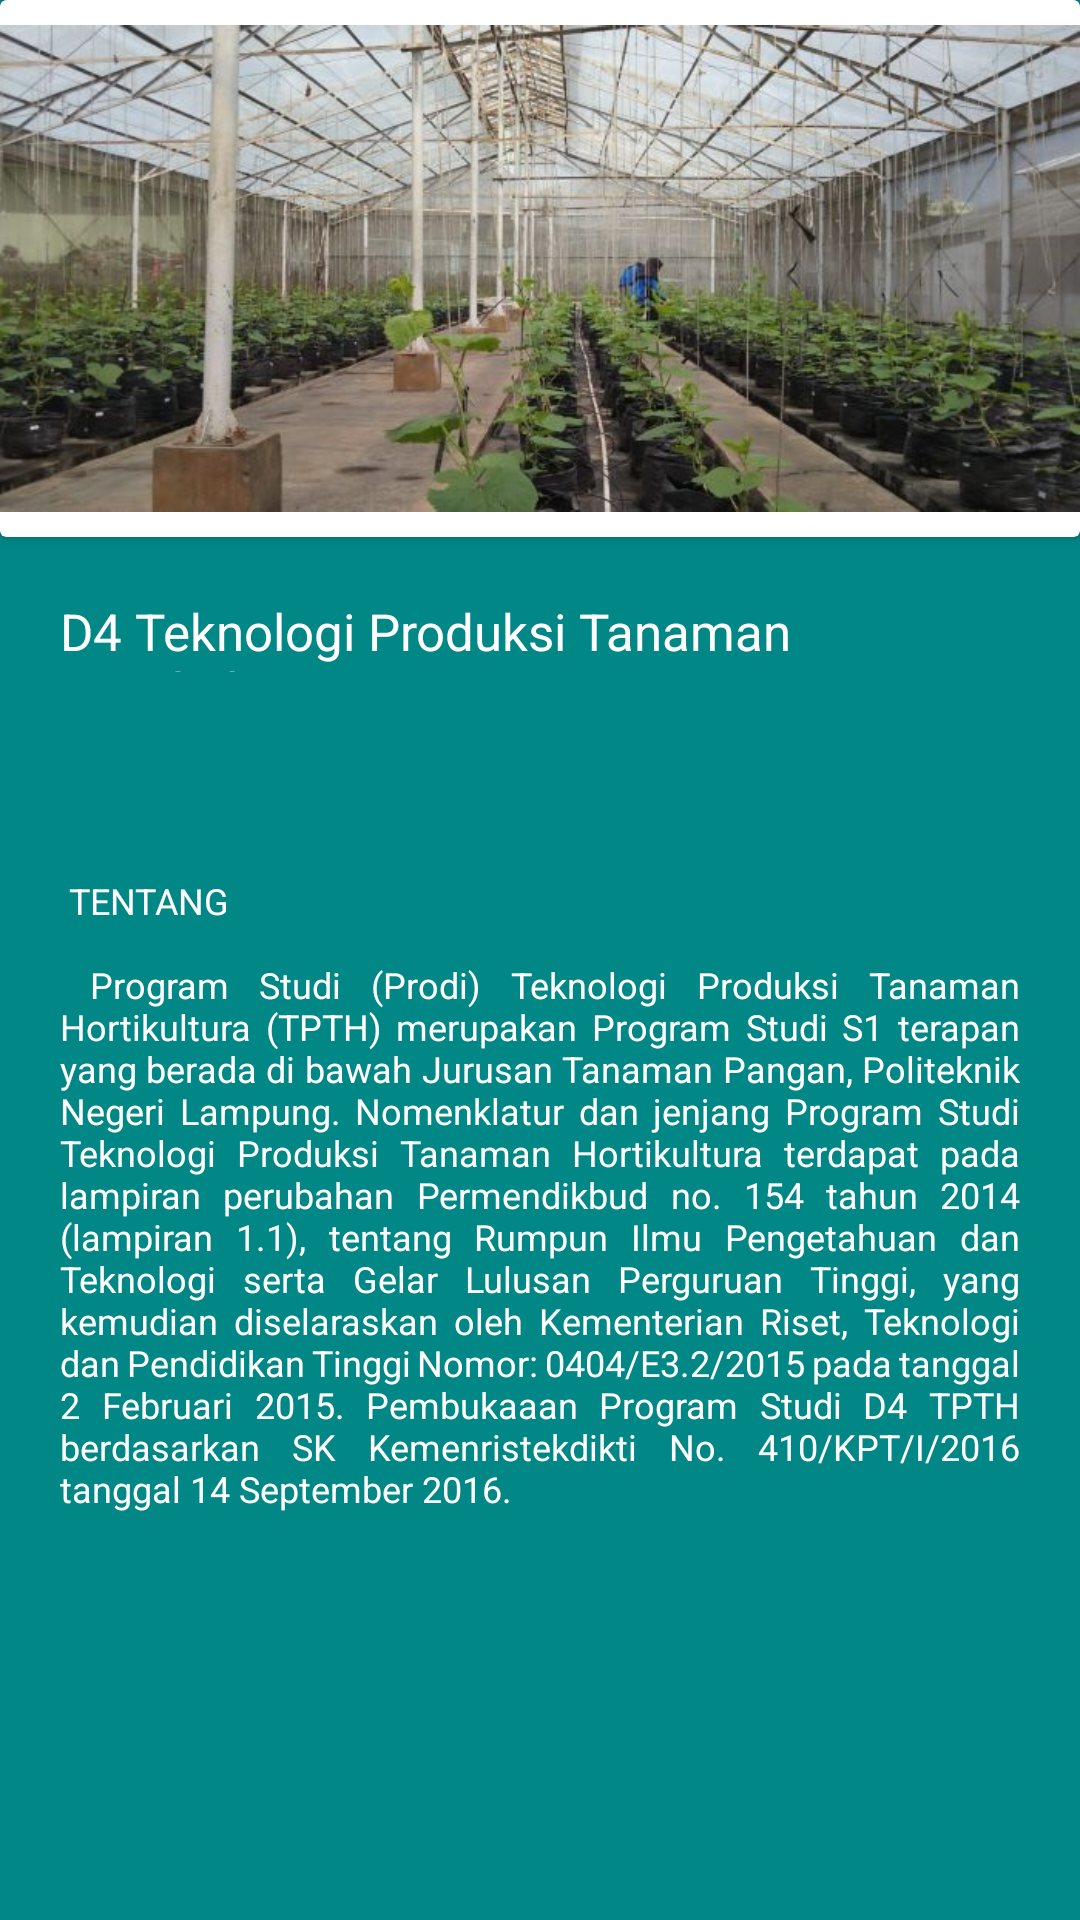

Android layout source for this screen:
<!-- AndroidManifest.xml: application theme Theme.Polinela -->
<!-- res/layout/activity_tanaman_hortikultura.xml -->
<?xml version="1.0" encoding="utf-8"?>
<LinearLayout xmlns:android="http://schemas.android.com/apk/res/android"
    xmlns:tools="http://schemas.android.com/tools"
    android:layout_width="fill_parent"
    android:layout_height="fill_parent"
    android:background="@color/teal_700"
    android:orientation="vertical"
    tools:context=".MainActivity">

    <androidx.cardview.widget.CardView
        android:layout_width="match_parent"
        android:layout_height="wrap_content">

        <ImageView
            android:layout_width="match_parent"
            android:layout_height="179dp"
            android:src="@drawable/tpth" />

    </androidx.cardview.widget.CardView>


    <TextView
        android:layout_width="wrap_content"
        android:layout_height="65dp"
        android:layout_gravity="center"
        android:padding="20dp"
        android:text="D4 Teknologi Produksi Tanaman Hortikultura"
        android:textAppearance="@style/TextAppearance.AppCompat.Body1"
        android:textColor="#FFFFFFFF"
        android:textSize="17dp" />


    <ScrollView
        android:layout_width="wrap_content"
        android:layout_height="480dp">

        <TextView
            android:layout_width="wrap_content"
            android:layout_height="67dp"
            android:justificationMode="inter_word"
            android:padding="20dp"
            android:text="@string/tanaman_hortikultura"
            android:textAlignment="gravity"

            android:textAppearance="@style/TextAppearance.AppCompat.Body1"
            android:textColor="#FFFFFFFF"
            android:textSize="12dp" />

    </ScrollView>


</LinearLayout>
<!-- resources referenced by this layout -->
<resources>
  <color name="teal_700">#FF018786</color>
  <!-- drawable tpth: jpeg bitmap (drawable, 59297 bytes) -->
  <string name="tanaman_hortikultura">
          \n\n
          TENTANG
          \n\n
          Program Studi (Prodi) Teknologi Produksi Tanaman Hortikultura (TPTH) merupakan Program Studi S1 terapan yang berada di bawah Jurusan Tanaman Pangan, Politeknik Negeri Lampung. Nomenklatur dan jenjang Program Studi Teknologi Produksi Tanaman Hortikultura terdapat pada lampiran perubahan Permendikbud no. 154 tahun 2014 (lampiran 1.1), tentang Rumpun Ilmu Pengetahuan dan Teknologi serta Gelar Lulusan Perguruan Tinggi, yang kemudian diselaraskan oleh Kementerian Riset, Teknologi dan Pendidikan Tinggi Nomor: 0404/E3.2/2015 pada tanggal 2 Februari 2015. Pembukaaan Program Studi D4 TPTH berdasarkan SK Kemenristekdikti No. 410/KPT/I/2016 tanggal 14 September 2016.
      </string>
  
      ------PETERNAKAN-----
      ----PRODUKSI TERNAK---
  <style name="Theme.Polinela" parent="Theme.MaterialComponents.DayNight.DarkActionBar">
          
          <item name="colorPrimary">@color/purple_500</item>
          <item name="colorPrimaryVariant">@color/purple_700</item>
          <item name="colorOnPrimary">@color/white</item>
          
          <item name="colorSecondary">@color/teal_200</item>
          <item name="colorSecondaryVariant">@color/teal_700</item>
          <item name="colorOnSecondary">@color/black</item>
          
          <item name="android:statusBarColor" tools:targetApi="l">?attr/colorPrimaryVariant</item>
          
      </style>
  <color name="purple_500">#FF6200EE</color>
  <color name="purple_700">#FF3700B3</color>
  <color name="white">#FFFFFFFF</color>
  <color name="teal_200">#FF03DAC5</color>
  <color name="black">#FF000000</color>
</resources>
